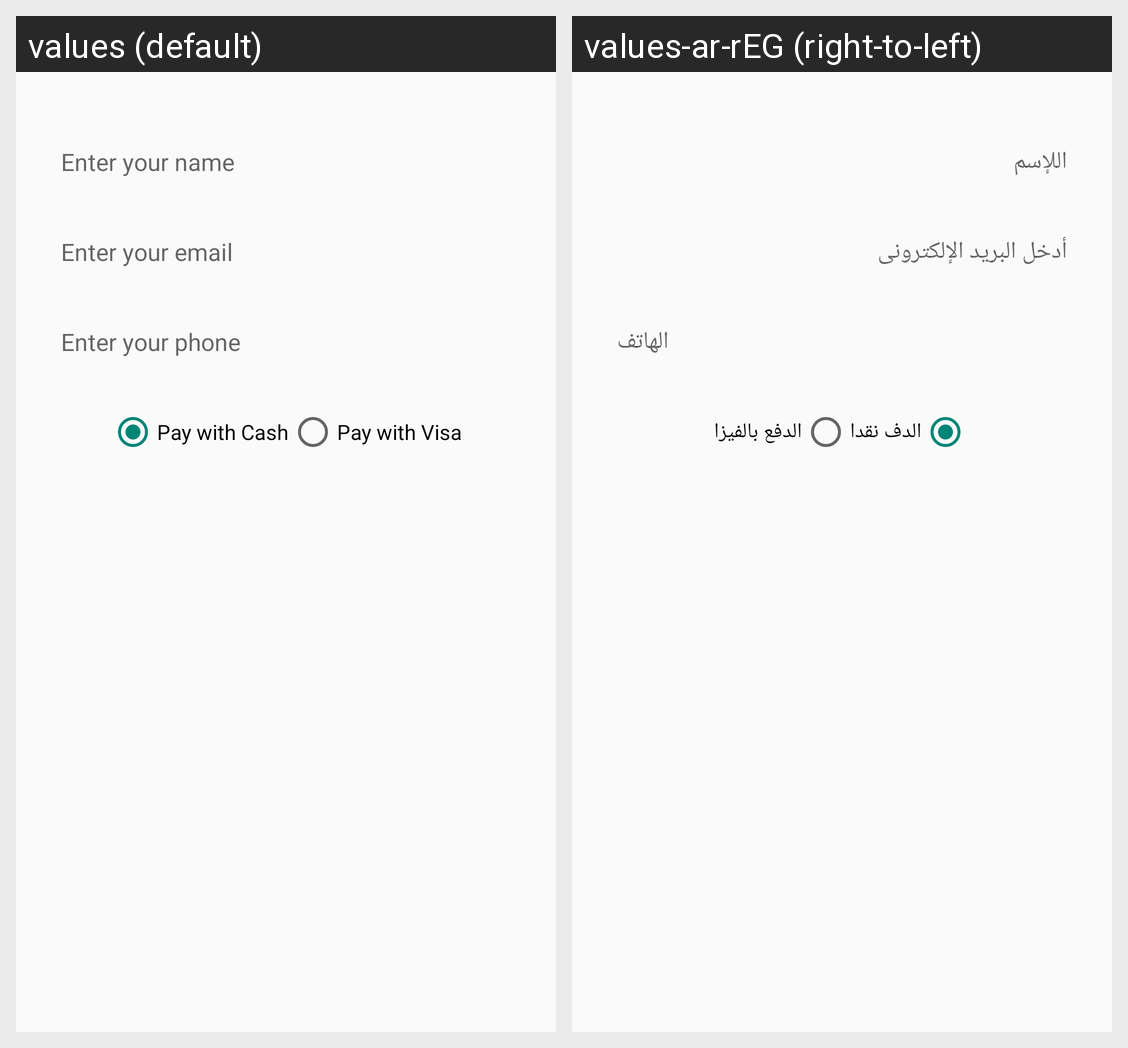

This grid shows one Android layout under two languages. Give, for every string resource on the screen, its name, the default text and each shown locale's text.
Android screen res/layout/fragment_fawry.xml rendered under 2 locales, left to right: values (default), values-ar-rEG (right-to-left). Device: Nexus 5 (rendered at 1080×1920; each locale shown at half size, 540×960, under a caption strip naming it); theme AcceptTheme.
Strings drawn on this screen, with the default value and each locale's value (text and hints the layout hard-codes, and strings that could not be matched under every locale, appear in the picture but are not listed):

enter_your_name
  values: Enter your name
  values-ar-rEG: اللإسم

enter_your_email
  values: Enter your email
  values-ar-rEG: أدخل البريد الإلكترونى

enter_your_phone
  values: Enter your phone
  values-ar-rEG: الهاتف

pay_with_cash
  values: Pay with Cash
  values-ar-rEG: الدف نقدا

pay_with_visa
  values: Pay with Visa
  values-ar-rEG: الدفع بالفيزا
